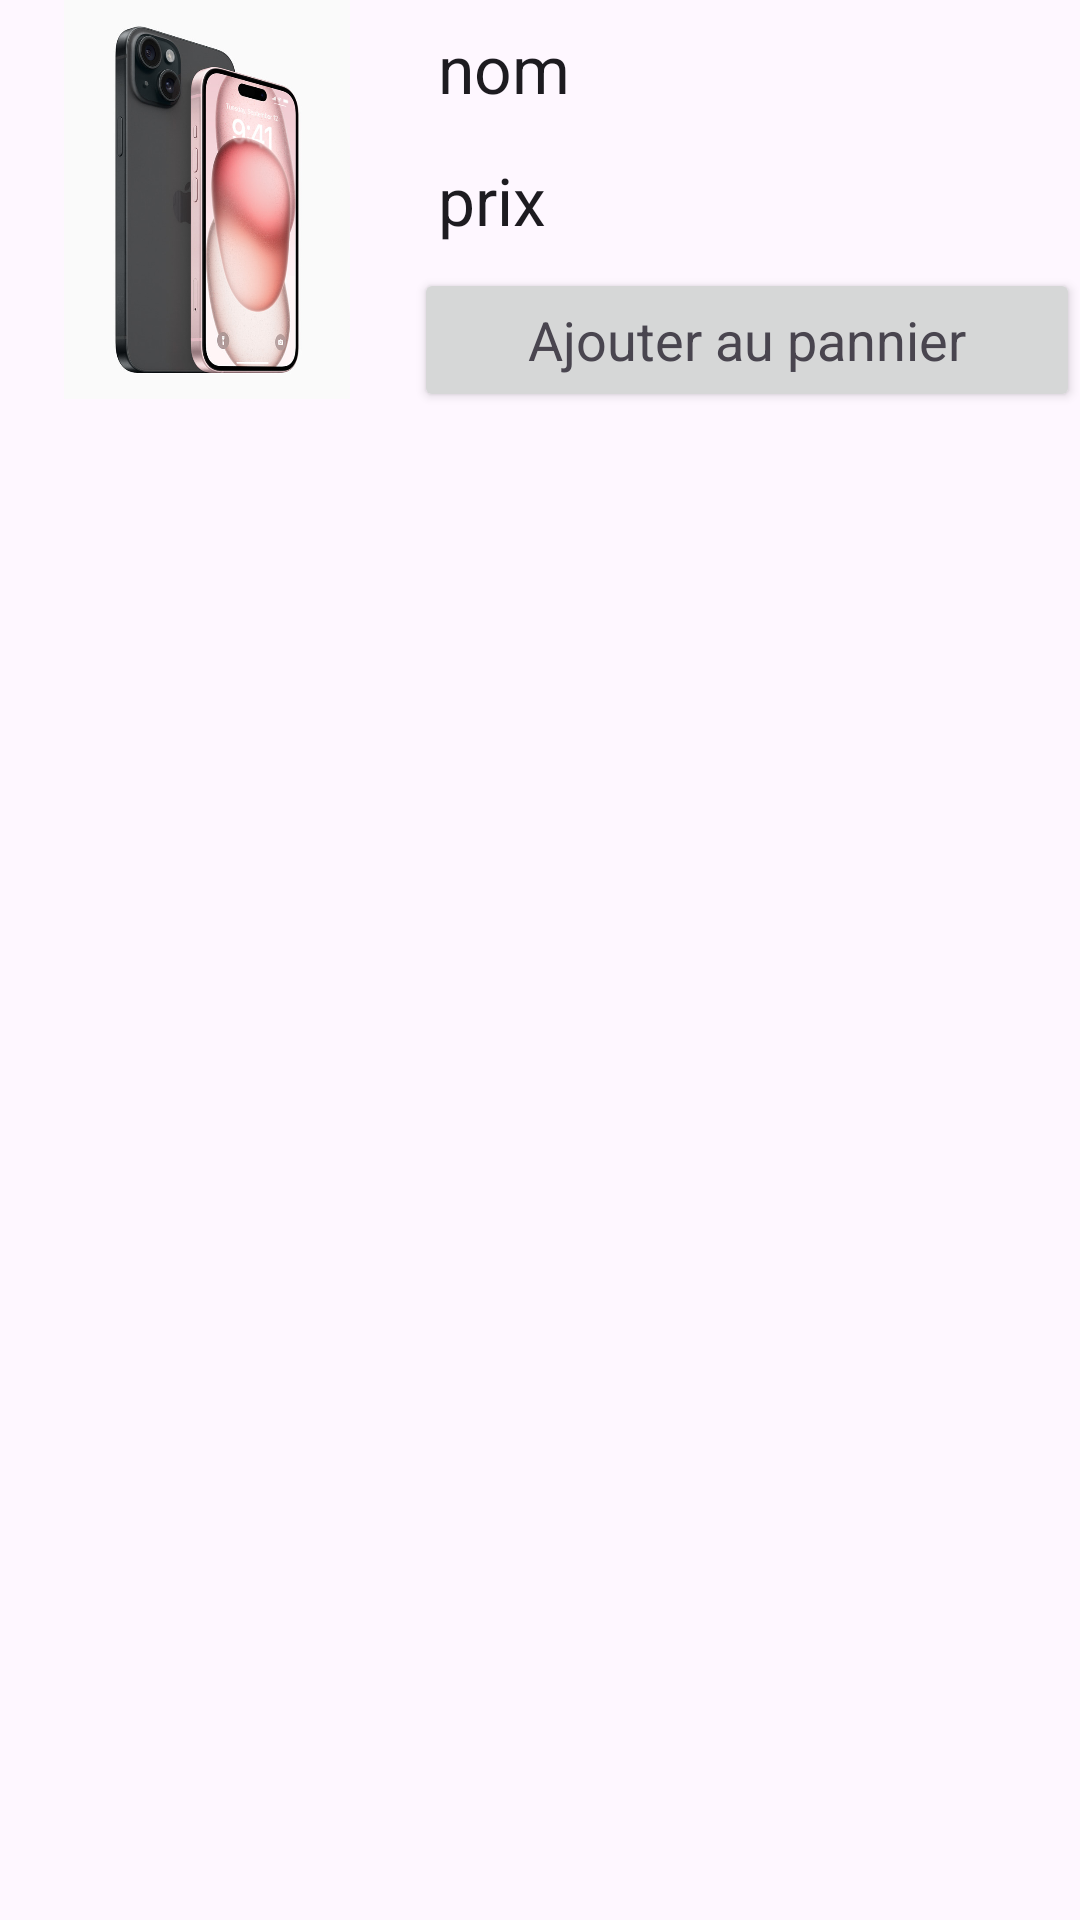

The Android layout XML behind this screen, and the referenced resources:
<!-- AndroidManifest.xml: application theme Theme.Tp1_OmarMekni_Sebastien_Kamga -->
<!-- res/layout/produit_item.xml -->
<?xml version="1.0" encoding="utf-8"?>
<androidx.constraintlayout.widget.ConstraintLayout xmlns:android="http://schemas.android.com/apk/res/android"
    xmlns:app="http://schemas.android.com/apk/res-auto"
    xmlns:tools="http://schemas.android.com/tools"
    android:layout_width="match_parent"
    android:layout_height="wrap_content">

    <TextView
        android:id="@+id/prix"
        android:layout_width="0dp"
        android:layout_height="wrap_content"
        android:layout_marginTop="44dp"
        android:padding="8dp"
        android:text="prix"
        android:textAppearance="@style/TextAppearance.AppCompat.Large"
        app:layout_constraintEnd_toEndOf="parent"
        app:layout_constraintHorizontal_bias="0.0"
        app:layout_constraintStart_toEndOf="@+id/photo"
        app:layout_constraintTop_toTopOf="parent" />

    <ImageView
        android:id="@+id/photo"
        android:layout_width="138dp"
        android:layout_height="133dp"
        app:layout_constraintStart_toStartOf="parent"
        app:layout_constraintTop_toTopOf="parent"
        app:srcCompat="@drawable/img_1" />

    <TextView
        android:id="@+id/nom"
        android:layout_width="0dp"
        android:layout_height="wrap_content"
        android:padding="8dp"
        android:text="nom"
        android:textAppearance="@style/TextAppearance.AppCompat.Large"
        app:layout_constraintEnd_toEndOf="parent"
        app:layout_constraintStart_toEndOf="@+id/photo"
        app:layout_constraintTop_toTopOf="parent" />

    <Button
        android:id="@+id/ajouter"
        android:layout_width="0dp"
        android:layout_height="wrap_content"
        android:onClick="addToCart"
        android:text="Ajouter au pannier"
        android:textAppearance="@style/TextAppearance.AppCompat.Medium"
        app:layout_constraintEnd_toEndOf="parent"
        app:layout_constraintHorizontal_bias="0.0"
        app:layout_constraintStart_toEndOf="@+id/photo"
        app:layout_constraintTop_toBottomOf="@+id/prix" />
</androidx.constraintlayout.widget.ConstraintLayout>
<!-- resources referenced by this layout -->
<resources>
  <!-- drawable img_1: png bitmap (drawable, 364326 bytes) -->
  <style name="Theme.Tp1_OmarMekni_Sebastien_Kamga" parent="Base.Theme.Tp1_OmarMekni_Sebastien_Kamga" />
  <style name="Base.Theme.Tp1_OmarMekni_Sebastien_Kamga" parent="Theme.Material3.DayNight.NoActionBar">
          
          
      </style>
</resources>
